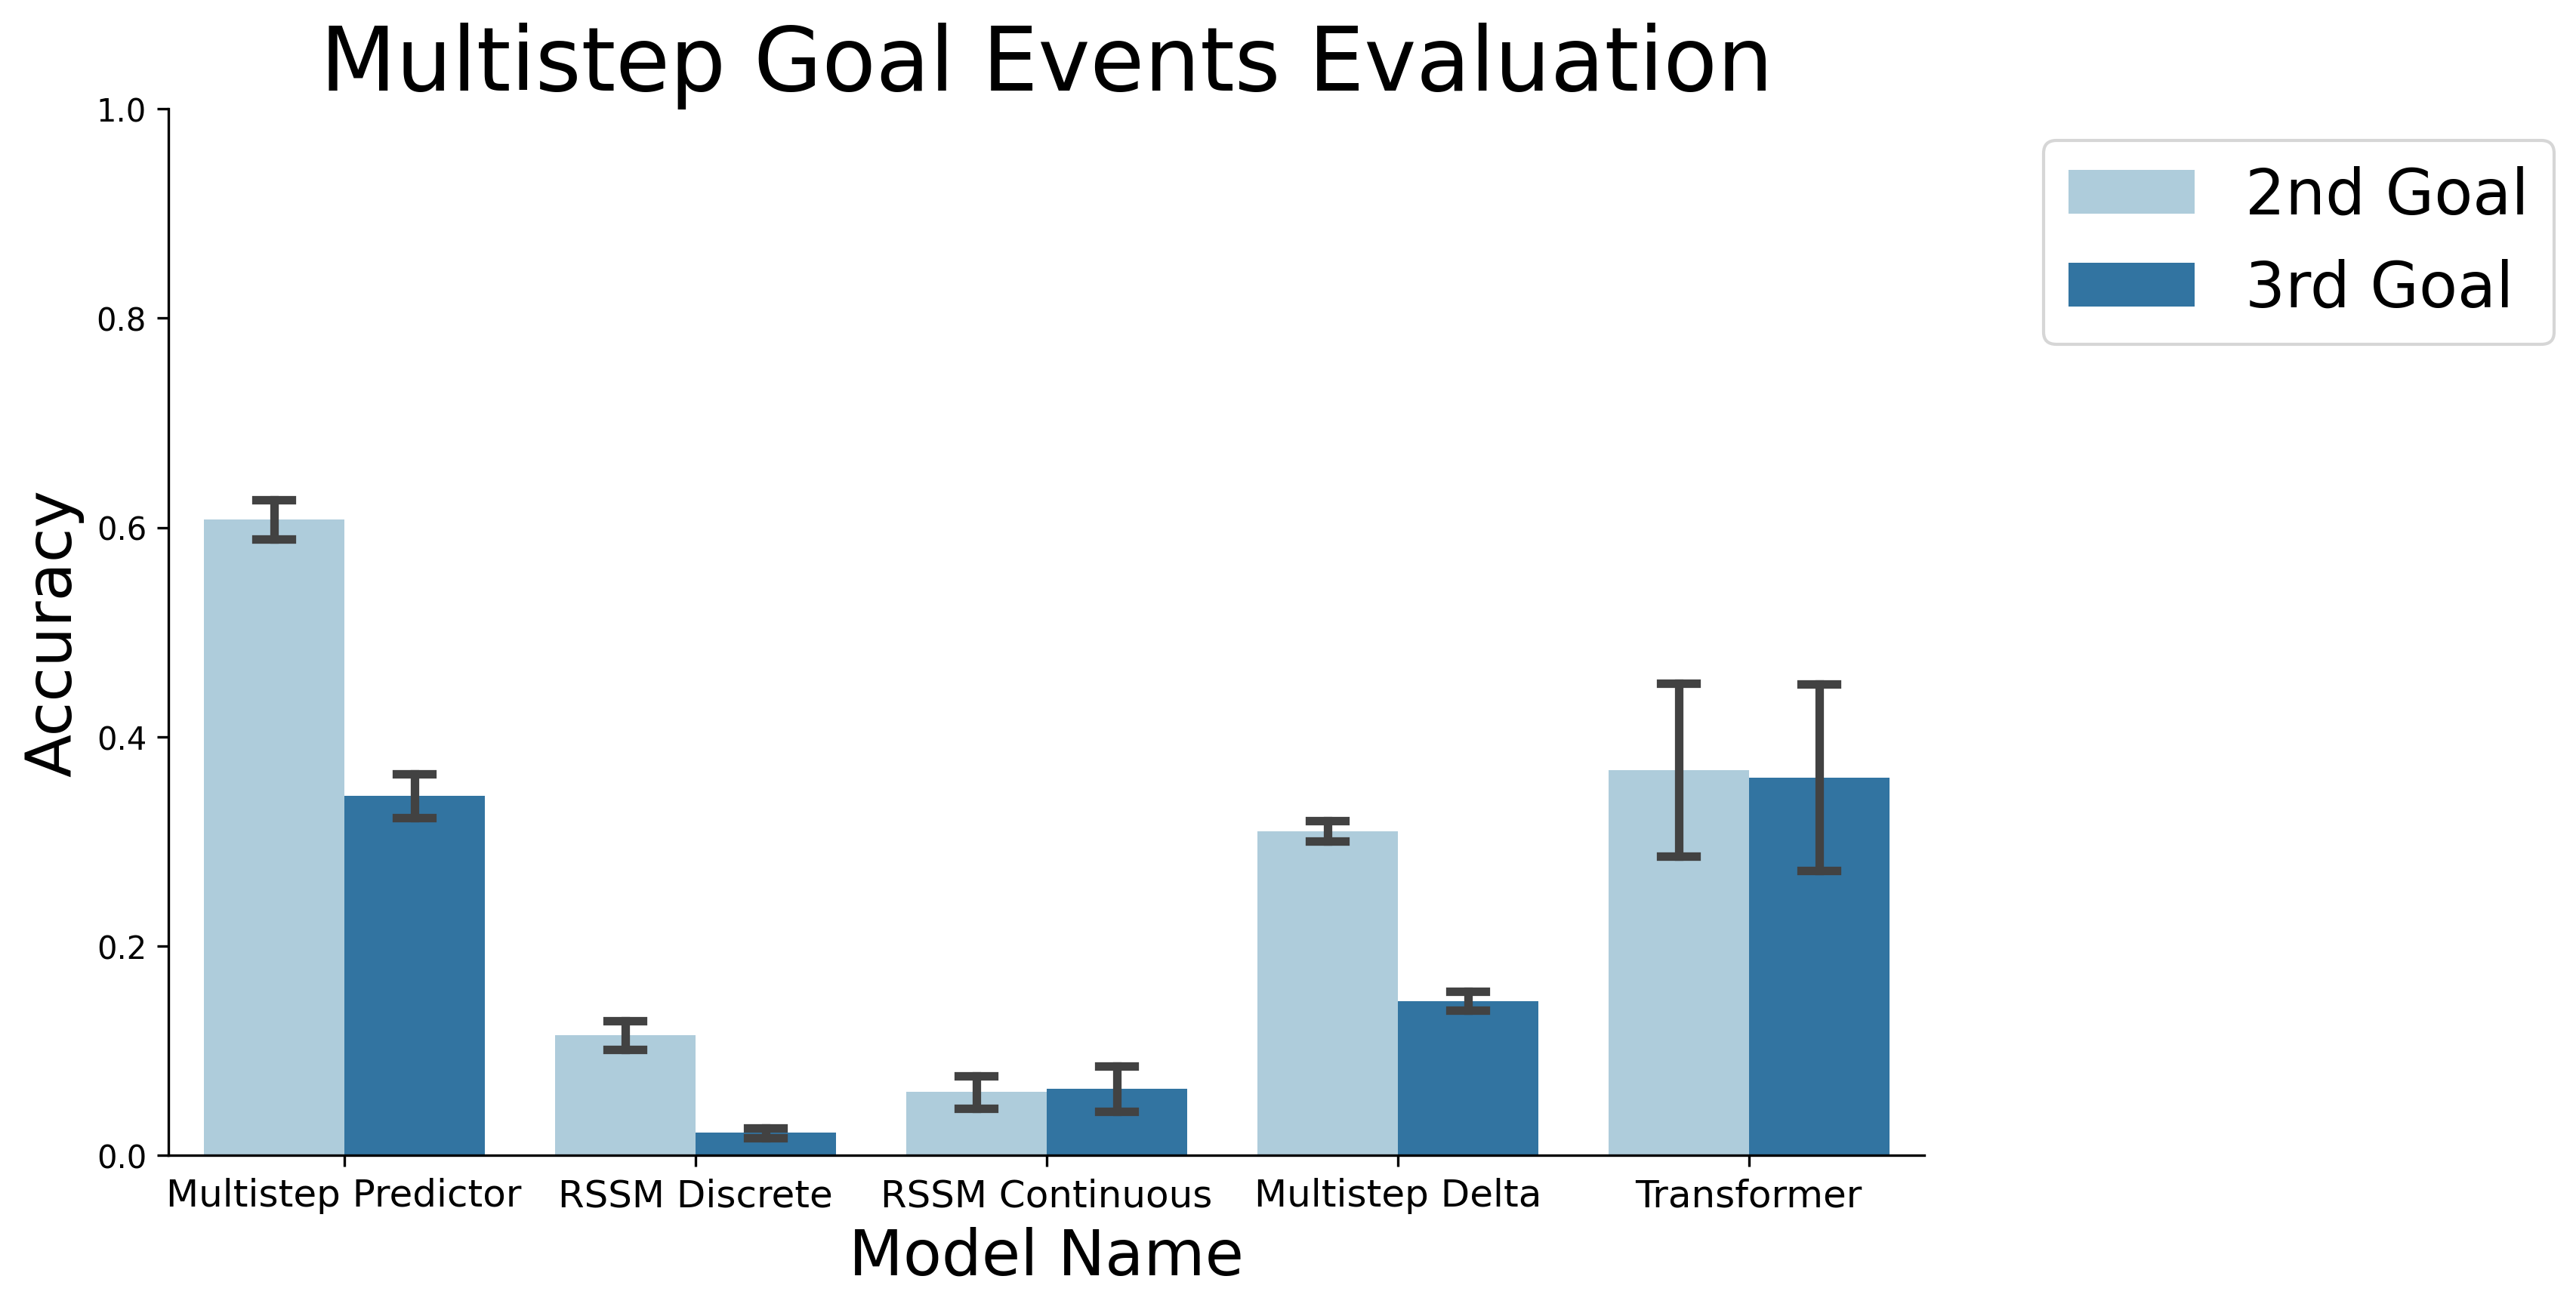

The data file committed next to this chart (first rows):
, model, g2_acc, g2_goal_num, g2_mse, g3_acc, g3_goal_num, g3_mse, epoch, dataset
0, MP-S1, 0.5992, 2nd Goal, 2.358, 0.357, 3rd Goal, 2.358, /ccn2/u/ziyxiang/swm_data_and_results/su…, data_5_31_23.pkl
1, MP-S2, 0.5804, 2nd Goal, 2.355, 0.3027, 3rd Goal, 2.355, /ccn2/u/ziyxiang/swm_data_and_results/su…, data_5_31_23.pkl
2, MP-S3, 0.643, 2nd Goal, 2.251, 0.3716, 3rd Goal, 2.251, /ccn2/u/ziyxiang/swm_data_and_results/su…, data_5_31_23.pkl
3, RSSM-S1, 0.1315, 2nd Goal, 3.36, 0.02505, 3rd Goal, 3.36, /ccn2/u/ziyxiang/swm_data_and_results/su…, data_5_31_23.pkl
4, RSSM-S2, 0.08768, 2nd Goal, 3.386, 0.02714, 3rd Goal, 3.386, /ccn2/u/ziyxiang/swm_data_and_results/su…, data_5_31_23.pkl
5, RSSM-S3, 0.1253, 2nd Goal, 3.4, 0.01253, 3rd Goal, 3.4, /ccn2/u/ziyxiang/swm_data_and_results/su…, data_5_31_23.pkl
6, RSSM-Cont-S1, 0.07516, 2nd Goal, 3.577, 0.06472, 3rd Goal, 3.577, /ccn2/u/ziyxiang/swm_data_and_results/su…, data_5_31_23.pkl
7, RSSM-Cont-S2, 0.07724, 2nd Goal, 3.493, 0.1002, 3rd Goal, 3.493, /ccn2/u/ziyxiang/swm_data_and_results/su…, data_5_31_23.pkl
8, RSSM-Cont-S3, 0.02923, 2nd Goal, 3.695, 0.02505, 3rd Goal, 3.695, /ccn2/u/ziyxiang/swm_data_and_results/su…, data_5_31_23.pkl
9, MD-S1, 0.2902, 2nd Goal, 2.793, 0.1545, 3rd Goal, 2.793, /ccn2/u/ziyxiang/swm_data_and_results/su…, data_5_31_23.pkl
10, MD-S2, 0.3194, 2nd Goal, 2.75, 0.1294, 3rd Goal, 2.75, /ccn2/u/ziyxiang/swm_data_and_results/su…, data_5_31_23.pkl
11, MD-S3, 0.3194, 2nd Goal, 2.748, 0.1587, 3rd Goal, 2.748, /ccn2/u/ziyxiang/swm_data_and_results/su…, data_5_31_23.pkl
12, TF-Emb2048-S1, 0.2129, 2nd Goal, 4.305, 0.1837, 3rd Goal, 4.305, /ccn2/u/ziyxiang/swm_data_and_results/su…, data_5_31_23.pkl
13, TF-Emb2048-S2, 0.4948, 2nd Goal, 4.027, 0.4614, 3rd Goal, 4.027, /ccn2/u/ziyxiang/swm_data_and_results/su…, data_5_31_23.pkl
14, TF-Emb2048-S3, 0.3967, 2nd Goal, 4.295, 0.4384, 3rd Goal, 4.295, /ccn2/u/ziyxiang/swm_data_and_results/su…, data_5_31_23.pkl
